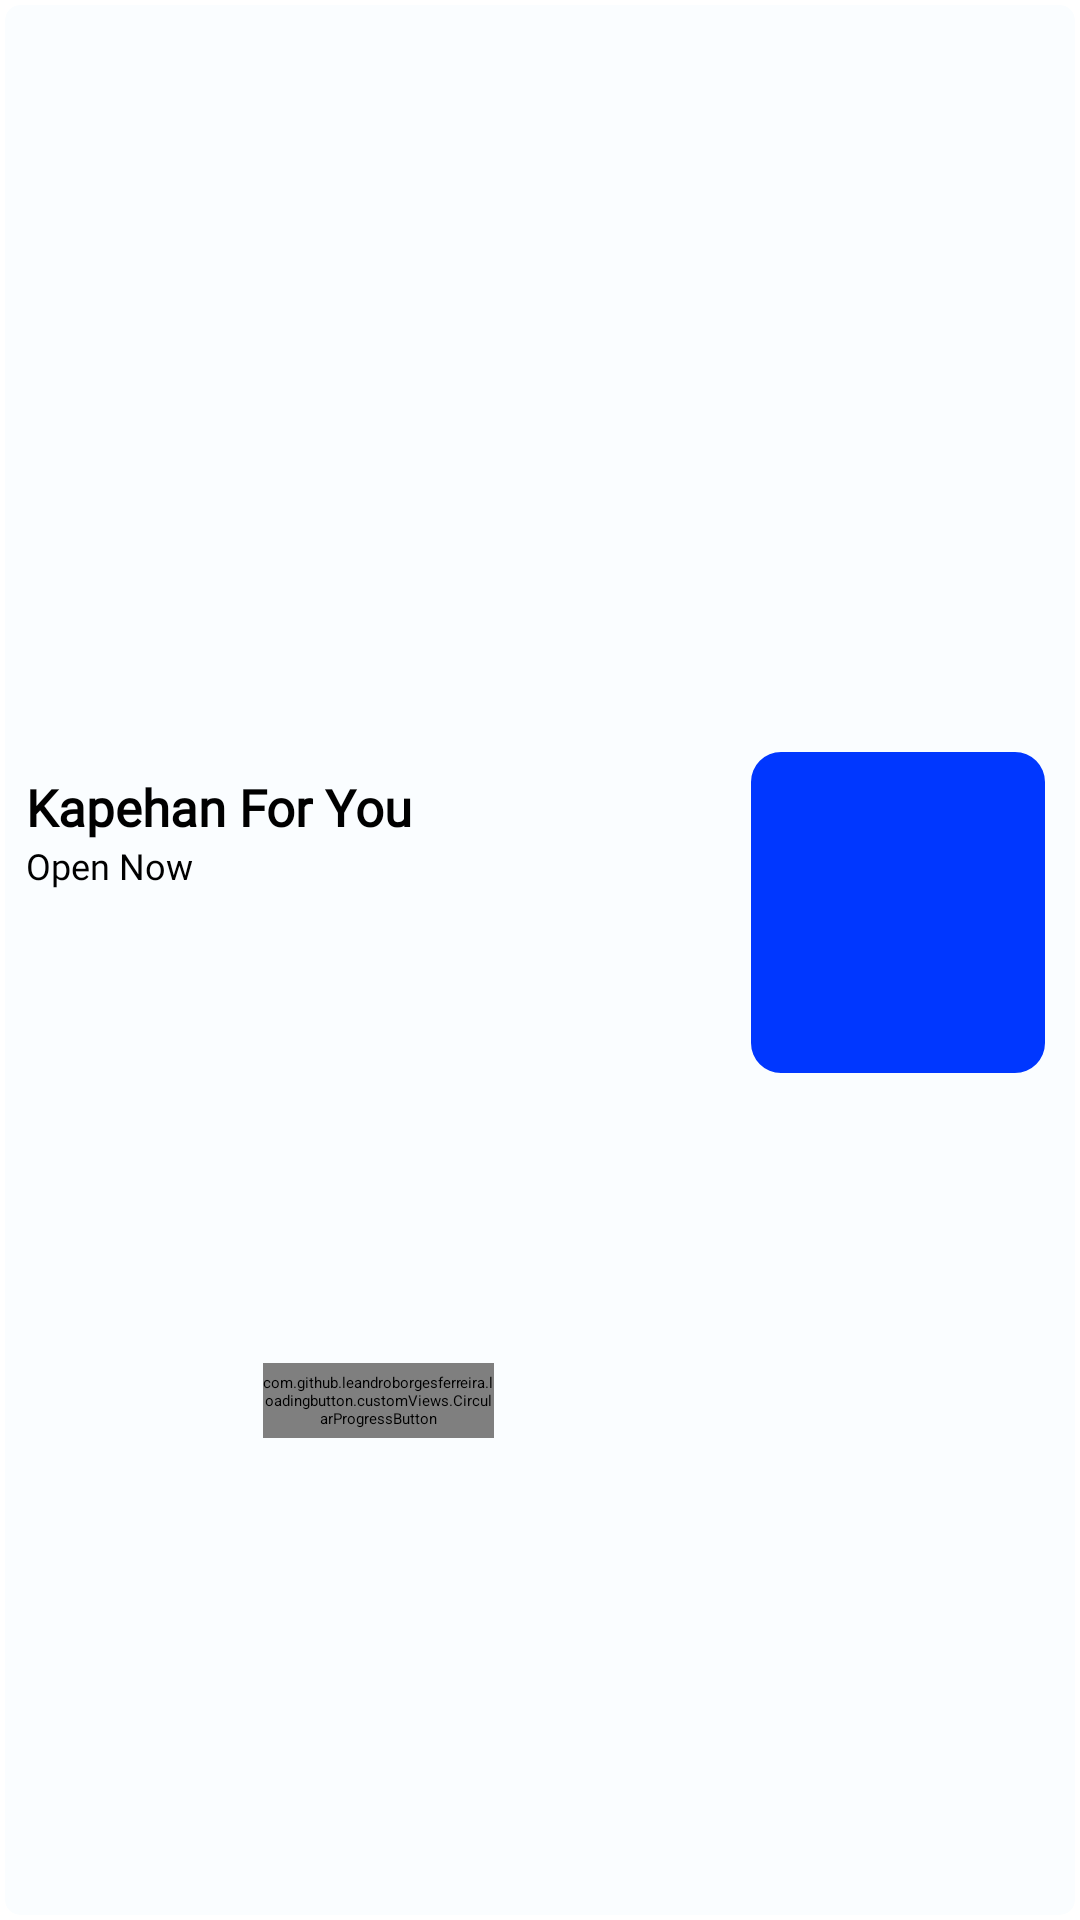

Write the Android layout XML for this screen, with the resource values it uses.
<!-- AndroidManifest.xml: application theme Theme.MyFirstApplication -->
<!-- res/layout/stalls_rv_item.xml -->
<?xml version="1.0" encoding="utf-8"?>
<androidx.cardview.widget.CardView xmlns:android="http://schemas.android.com/apk/res/android"
    xmlns:tools="http://schemas.android.com/tools"
    android:layout_width="230dp"
    android:layout_height="wrap_content"
    xmlns:app="http://schemas.android.com/apk/res-auto"
    app:cardElevation="0dp"
    app:cardCornerRadius="5dp"
    app:cardBackgroundColor="@color/g_card_background"
    app:cardUseCompatPadding="true"
    >

    <androidx.constraintlayout.widget.ConstraintLayout
        android:layout_width="match_parent"
        android:layout_height="match_parent">

        <com.google.android.material.imageview.ShapeableImageView
            android:id="@+id/imageStallRvItem"
            android:layout_width="98dp"
            android:layout_height="107dp"
            android:layout_marginTop="10dp"
            android:layout_marginEnd="10dp"
            android:layout_marginBottom="10dp"
            android:scaleType="centerCrop"
            android:src="@color/g_blue"
            android:adjustViewBounds="true"
            app:layout_constraintBottom_toTopOf="@id/guideline3"
            app:layout_constraintEnd_toEndOf="parent"
            app:layout_constraintTop_toTopOf="parent"
            app:shapeAppearanceOverlay="@style/roundImageView" />

        <TextView
            android:id="@+id/tvStallsName"
            android:layout_width="0dp"
            android:layout_height="wrap_content"
            android:layout_marginStart="7dp"
            android:layout_marginTop="7dp"
            android:layout_marginEnd="5dp"
            android:fontFamily="@font/poppins_light"
            android:maxLines="2"
            android:text="Kapehan For You"
            android:textColor="@color/black"
            android:textSize="17sp"
            android:textStyle="bold"
            app:layout_constraintEnd_toStartOf="@+id/imageStallRvItem"
            app:layout_constraintStart_toStartOf="parent"
            app:layout_constraintTop_toTopOf="@id/imageStallRvItem" />

        <TextView
            android:id="@+id/tvOpenCloseIndicator"
            android:layout_width="80dp"
            android:layout_height="wrap_content"
            android:fontFamily="@font/poppins_light"
            android:text="Open Now"
            android:textColor="@color/black"
            android:textSize="12sp"
            app:layout_constraintStart_toStartOf="@id/tvStallsName"
            app:layout_constraintTop_toBottomOf="@id/tvStallsName" />

        <com.github.leandroborgesferreira.loadingbutton.customViews.CircularProgressButton
            android:id="@+id/btn_visit_stall"
            android:layout_width="77dp"
            android:layout_height="25dp"
            android:layout_marginTop="15dp"
            android:background="@drawable/new_background"
            android:fontFamily="@font/poppins_light"
            android:text="Visit Stall"
            android:textAllCaps="false"
            android:textColor="@color/white"
            android:textSize="10sp"
            android:textStyle="bold"
            app:layout_constraintBottom_toBottomOf="parent"
            app:layout_constraintEnd_toStartOf="@+id/imageStallRvItem"
            app:layout_constraintStart_toStartOf="parent"
            app:layout_constraintTop_toBottomOf="@+id/tvStallsName"
            tools:ignore="TouchTargetSizeCheck" />

        <androidx.constraintlayout.widget.Guideline
            android:id="@+id/guideline3"
            android:layout_width="wrap_content"
            android:layout_height="wrap_content"
            android:orientation="horizontal"
            app:layout_constraintGuide_percent="0.95" />


    </androidx.constraintlayout.widget.ConstraintLayout>

</androidx.cardview.widget.CardView>
<!-- resources referenced by this layout -->
<resources>
  <color name="black">#FF000000</color>
  <color name="g_blue">#0037FF</color>
  <color name="g_card_background">#FAFDFF</color>
  <color name="white">#FFFFFFFF</color>
  <!-- drawable new_background (drawable) -->
  <shape android:shape="rectangle" xmlns:android="http://schemas.android.com/apk/res/android">
      <solid android:color="#387F39"/>
      <corners android:radius="5dp"/>
  </shape>
  <style name="roundImageView" parent="">
          <item name="cornerFamily">rounded</item>
          <item name="cornerSize">10dp</item>
      </style>
</resources>
